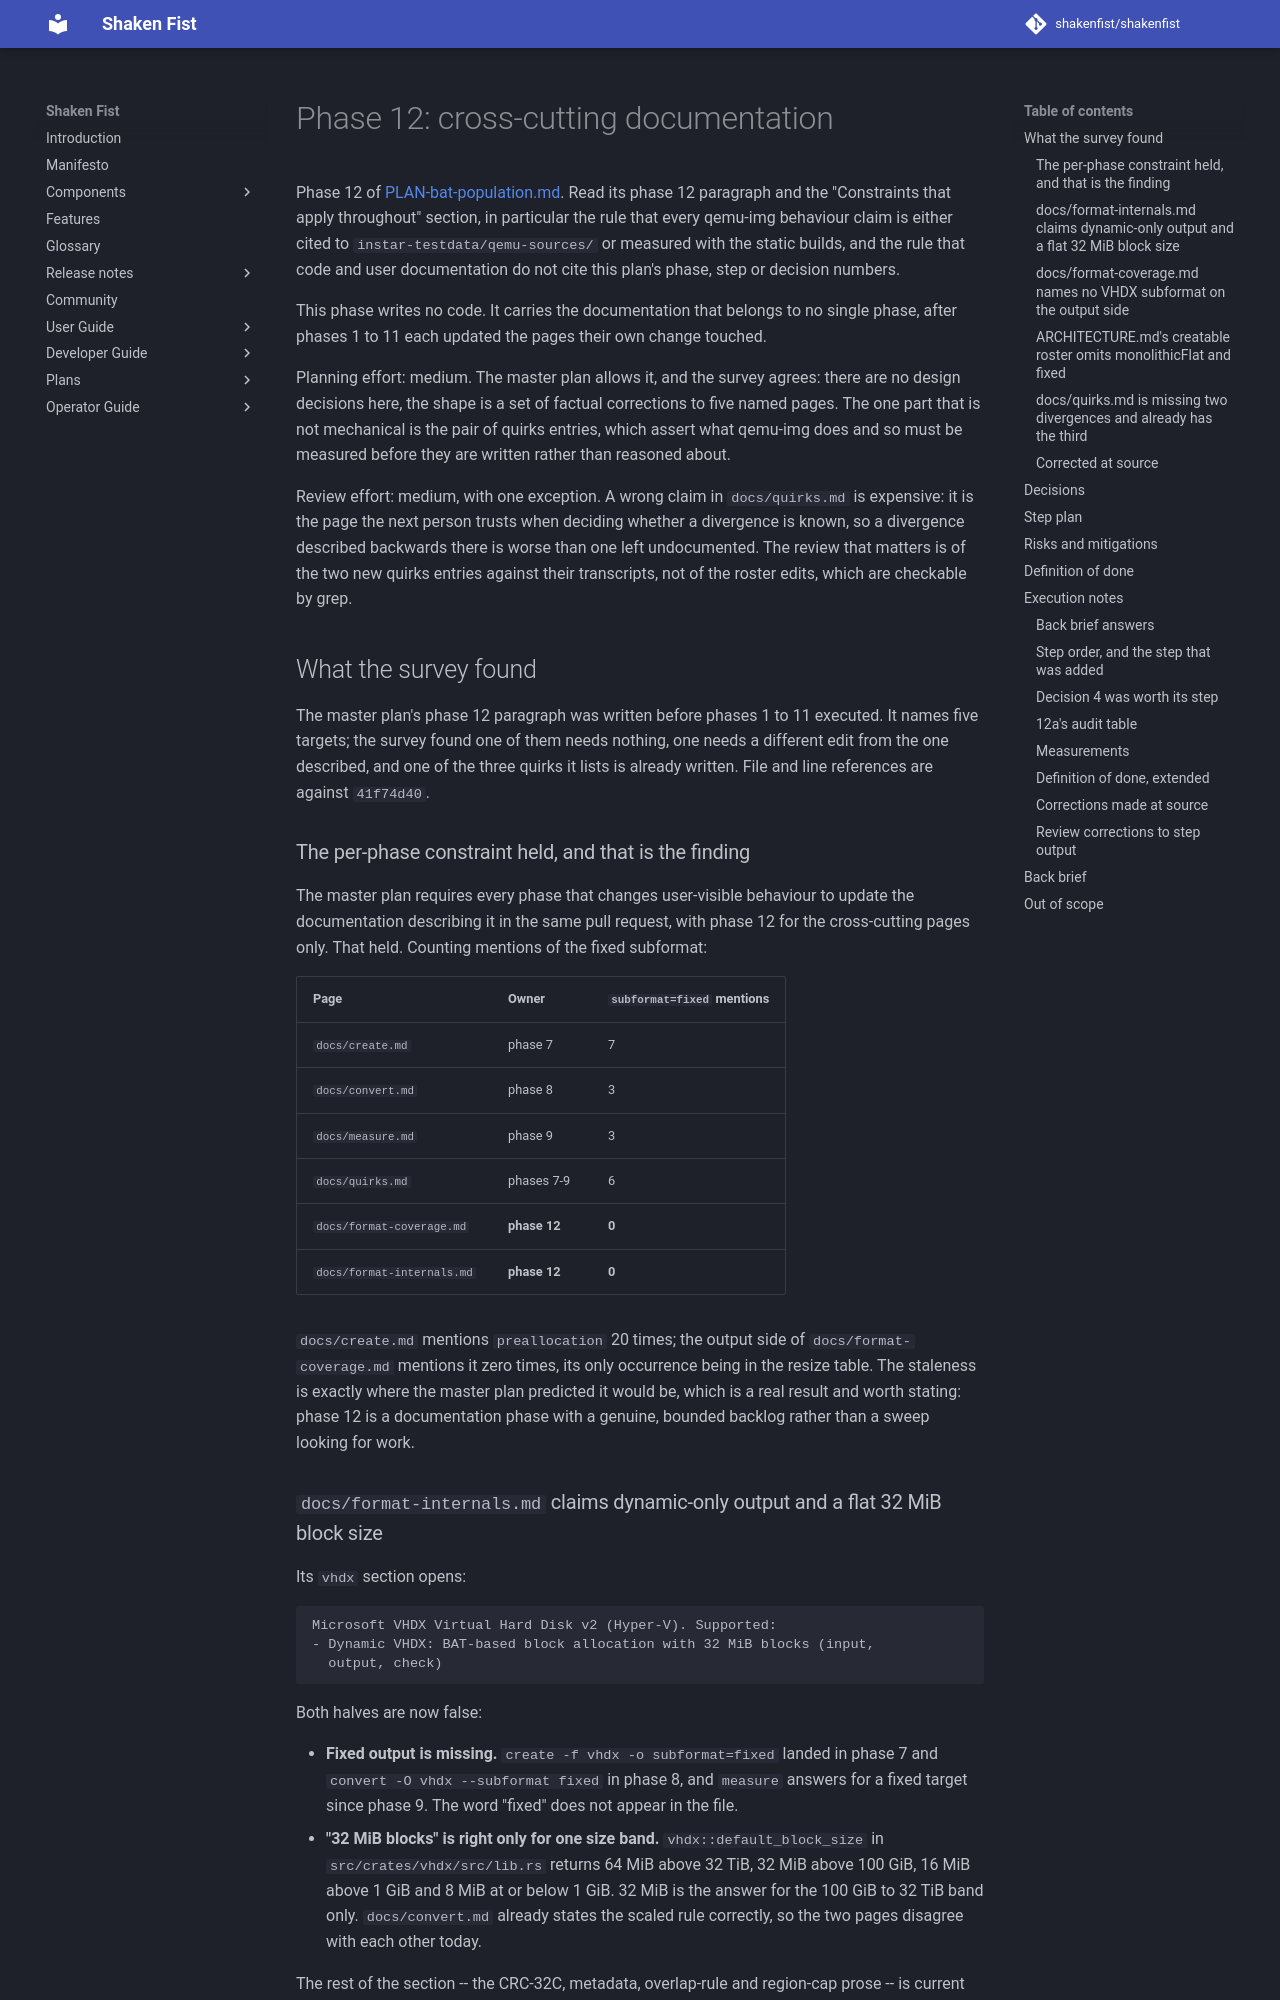

repository: shakenfist/shakenfist · page: components/instar/plans/PLAN-bat-population-phase-12-docs/index.html · generator: mkdocs

# Phase 12: cross-cutting documentation

Phase 12 of [PLAN-bat-population.md](/components/instar/plans/PLAN-bat-population/). Read its
phase 12 paragraph and the "Constraints that apply throughout" section,
in particular the rule that every qemu-img behaviour claim is either
cited to `instar-testdata/qemu-sources/` or measured with the static
builds, and the rule that code and user documentation do not cite this
plan's phase, step or decision numbers.

This phase writes no code. It carries the documentation that belongs to
no single phase, after phases 1 to 11 each updated the pages their own
change touched.

Planning effort: medium. The master plan allows it, and the survey
agrees: there are no design decisions here, the shape is a set of
factual corrections to five named pages. The one part that is not
mechanical is the pair of quirks entries, which assert what qemu-img
does and so must be measured before they are written rather than
reasoned about.

Review effort: medium, with one exception. A wrong claim in
`docs/quirks.md` is expensive: it is the page the next person trusts
when deciding whether a divergence is known, so a divergence described
backwards there is worse than one left undocumented. The review that
matters is of the two new quirks entries against their transcripts, not
of the roster edits, which are checkable by grep.

## What the survey found

The master plan's phase 12 paragraph was written before phases 1 to 11
executed. It names five targets; the survey found one of them needs
nothing, one needs a different edit from the one described, and one of
the three quirks it lists is already written. File and line references
are against `41f74d40`.

### The per-phase constraint held, and that is the finding

The master plan requires every phase that changes user-visible
behaviour to update the documentation describing it in the same pull
request, with phase 12 for the cross-cutting pages only. That held.
Counting mentions of the fixed subformat:

| Page | Owner | `subformat=fixed` mentions |
|------|-------|---------------------------|
| `docs/create.md` | phase 7 | 7 |
| `docs/convert.md` | phase 8 | 3 |
| `docs/measure.md` | phase 9 | 3 |
| `docs/quirks.md` | phases 7-9 | 6 |
| `docs/format-coverage.md` | **phase 12** | **0** |
| `docs/format-internals.md` | **phase 12** | **0** |

`docs/create.md` mentions `preallocation` 20 times; the output side of
`docs/format-coverage.md` mentions it zero times, its only occurrence
being in the resize table. The staleness is exactly where the master
plan predicted it would be, which is a real result and worth stating:
phase 12 is a documentation phase with a genuine, bounded backlog
rather than a sweep looking for work.

### `docs/format-internals.md` claims dynamic-only output and a flat 32 MiB block size

Its `vhdx` section opens:

```
Microsoft VHDX Virtual Hard Disk v2 (Hyper-V). Supported:
- Dynamic VHDX: BAT-based block allocation with 32 MiB blocks (input,
  output, check)
```

Both halves are now false:

* **Fixed output is missing.** `create -f vhdx -o subformat=fixed`
  landed in phase 7 and `convert -O vhdx --subformat fixed` in phase 8,
  and `measure` answers for a fixed target since phase 9. The word
  "fixed" does not appear in the file.
* **"32 MiB blocks" is right only for one size band.**
  `vhdx::default_block_size` in `src/crates/vhdx/src/lib.rs` returns
  64 MiB above 32 TiB, 32 MiB above 100 GiB, 16 MiB above 1 GiB and
  8 MiB at or below 1 GiB. 32 MiB is the answer for the 100 GiB to
  32 TiB band only. `docs/convert.md` already states the scaled rule
  correctly, so the two pages disagree with each other today.

The rest of the section -- the CRC-32C, metadata, overlap-rule and
region-cap prose -- is current and is not to be rewritten.
